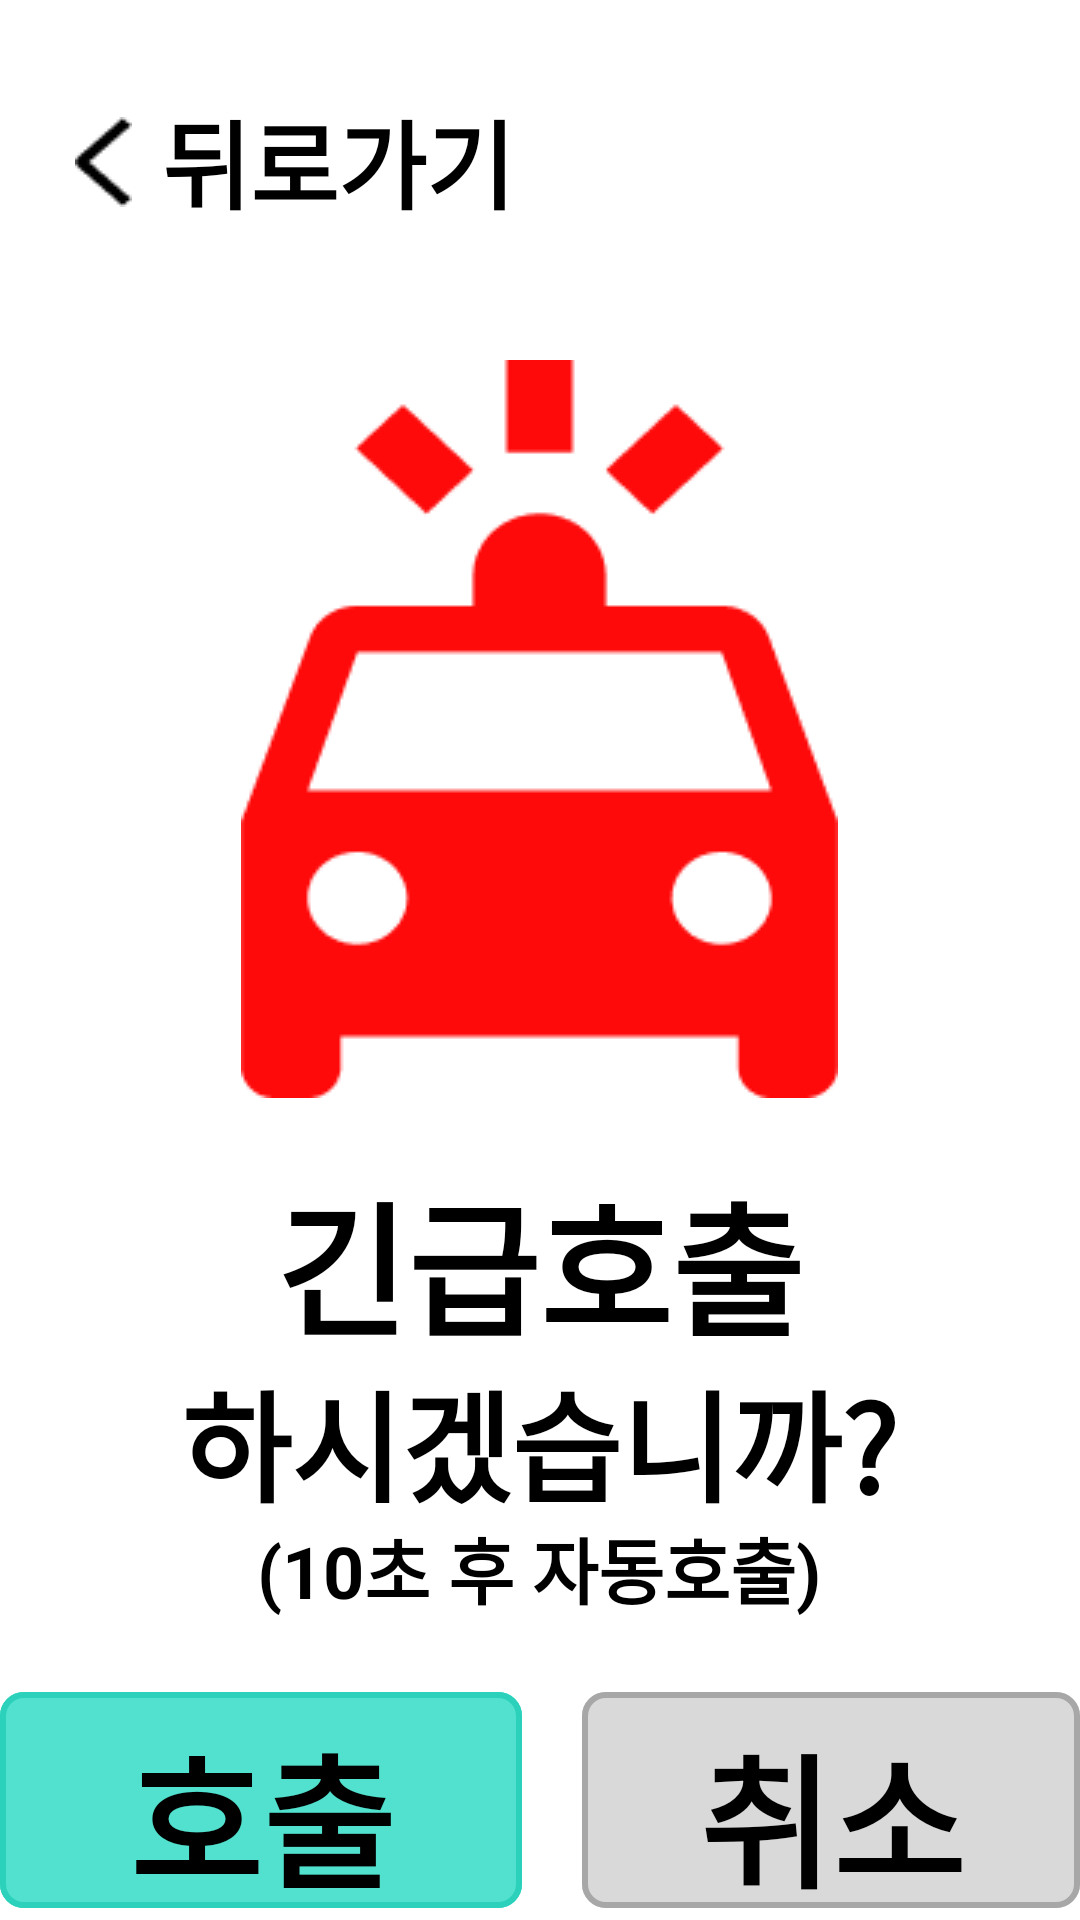

Android layout source for this screen:
<!-- AndroidManifest.xml: application theme Theme.AlwaysYoung2024_FE -->
<!-- res/layout/activity_emergency.xml -->
<?xml version="1.0" encoding="utf-8"?>
<RelativeLayout xmlns:android="http://schemas.android.com/apk/res/android"
    xmlns:app="http://schemas.android.com/apk/res-auto"
    xmlns:tools="http://schemas.android.com/tools"
    android:id="@+id/main"
    android:layout_width="match_parent"
    android:layout_height="match_parent">

    <LinearLayout
        android:id="@+id/backButtonContainer"
        android:layout_width="match_parent"
        android:layout_height="wrap_content"
        android:layout_marginTop="20dp"
        android:layout_marginStart="20dp"
        android:orientation="horizontal">

        <ImageView
            style="@style/backButton_Arrow"/>
        <TextView
            style="@style/backButton_Text"/>

    </LinearLayout>

    <RelativeLayout
        android:id="@+id/emergencyContainer"
        android:layout_width="wrap_content"
        android:layout_height="wrap_content"
        android:layout_centerHorizontal="true">

        <ImageView
            android:id="@+id/embulance"
            android:layout_width="wrap_content"
            android:layout_height="wrap_content"
            android:src="@drawable/ic_emergency"
            android:layout_centerHorizontal="true"
            android:layout_marginTop="120dp"/>

        <TextView
            android:id="@+id/emergencytext1"
            android:layout_below="@+id/embulance"
            android:layout_width="wrap_content"
            android:layout_height="wrap_content"
            android:layout_centerHorizontal="true"
            android:layout_marginTop="20dp"
            android:text="긴급호출"
            android:textStyle="bold"
            android:textColor="#000"
            android:textSize="48sp"/>

        <TextView
            android:id="@+id/emergencytext2"
            android:layout_below="@+id/emergencytext1"
            android:layout_width="wrap_content"
            android:layout_height="wrap_content"
            android:layout_centerHorizontal="true"
            android:layout_marginTop="-5dp"
            android:text="하시겠습니까?"
            android:textStyle="bold"
            android:textColor="#000"
            android:textSize="40sp"/>

        <TextView
            android:id="@+id/emergencytext3"
            android:layout_below="@+id/emergencytext2"
            android:layout_width="wrap_content"
            android:layout_height="wrap_content"
            android:layout_centerHorizontal="true"
            android:layout_marginTop="-5dp"
            android:text="(10초 후 자동호출)"
            android:textStyle="bold"
            android:textColor="#000"
            android:textSize="24sp"/>
    </RelativeLayout>

    <RelativeLayout
        android:layout_width="match_parent"
        android:layout_height="wrap_content"
        android:layout_below="@+id/emergencyContainer"
        android:layout_marginTop="20dp"
        android:gravity="center">

        <com.google.android.material.button.MaterialButton
            android:id="@+id/callBtn"
            android:layout_width="174dp"
            android:layout_height="122dp"
            android:layout_marginRight="20dp"
            android:text="호출"
            android:textSize="48sp"
            android:textStyle="bold"
            android:textColor="#000"
            android:backgroundTint="@color/main_color"
            app:cornerRadius="8dp"
            app:strokeWidth="2dp"
            app:strokeColor="@color/main_stroke_color"
            />

        <com.google.android.material.button.MaterialButton
            android:id="@+id/cancelBtn"
            android:layout_toEndOf="@+id/callBtn"
            android:layout_width="174dp"
            android:layout_height="122dp"
            android:text="취소"
            android:textSize="48sp"
            android:textStyle="bold"
            android:textColor="#000"
            android:backgroundTint="@color/main_gray_color"
            app:cornerRadius="8dp"
            app:strokeWidth="2dp"
            app:strokeColor="@color/gray_stroke_color"
            />

    </RelativeLayout>

</RelativeLayout>
<!-- resources referenced by this layout -->
<resources>
  <color name="gray_stroke_color">#A7A7A7</color>
  <color name="main_color">#51E1CE</color>
  <color name="main_gray_color">#D9D9D9</color>
  <color name="main_stroke_color">#2CD1BB</color>
  <!-- drawable ic_emergency: png bitmap (drawable, 4248 bytes) -->
  <style name="backButton_Arrow">
          <item name="android:layout_width">wrap_content</item>
          <item name="android:layout_height">wrap_content</item>
          <item name="android:src">@drawable/ic_arrow_back</item>
          <item name="android:layout_marginTop">19dp</item>
          <item name="android:layout_marginStart">5dp</item>
      </style>
  <style name="backButton_Text">
          <item name="android:layout_width">wrap_content</item>
          <item name="android:layout_height">wrap_content</item>
          <item name="android:text">뒤로가기</item>
          <item name="android:textSize">32sp</item>
          <item name="android:textColor">#000</item>
          <item name="android:textStyle">bold</item>
          <item name="android:textAlignment">center</item>
          <item name="android:layout_marginStart">10dp</item>
          <item name="android:layout_marginTop">10dp</item>
      </style>
  <style name="Theme.AlwaysYoung2024_FE" parent="Base.Theme.AlwaysYoung2024_FE" />
  <!-- drawable ic_arrow_back: png bitmap (drawable, 323 bytes) -->
  <style name="Base.Theme.AlwaysYoung2024_FE" parent="Theme.Material3.DayNight.NoActionBar">
          
          
          <item name="android:windowBackground">@color/background_color</item> 
          
          <item name="itemRippleColor">@color/ripple_color</item>
      </style>
  <color name="background_color">#FFFFFF</color>
  <color name="ripple_color">#FFCCCCCC</color>
</resources>
